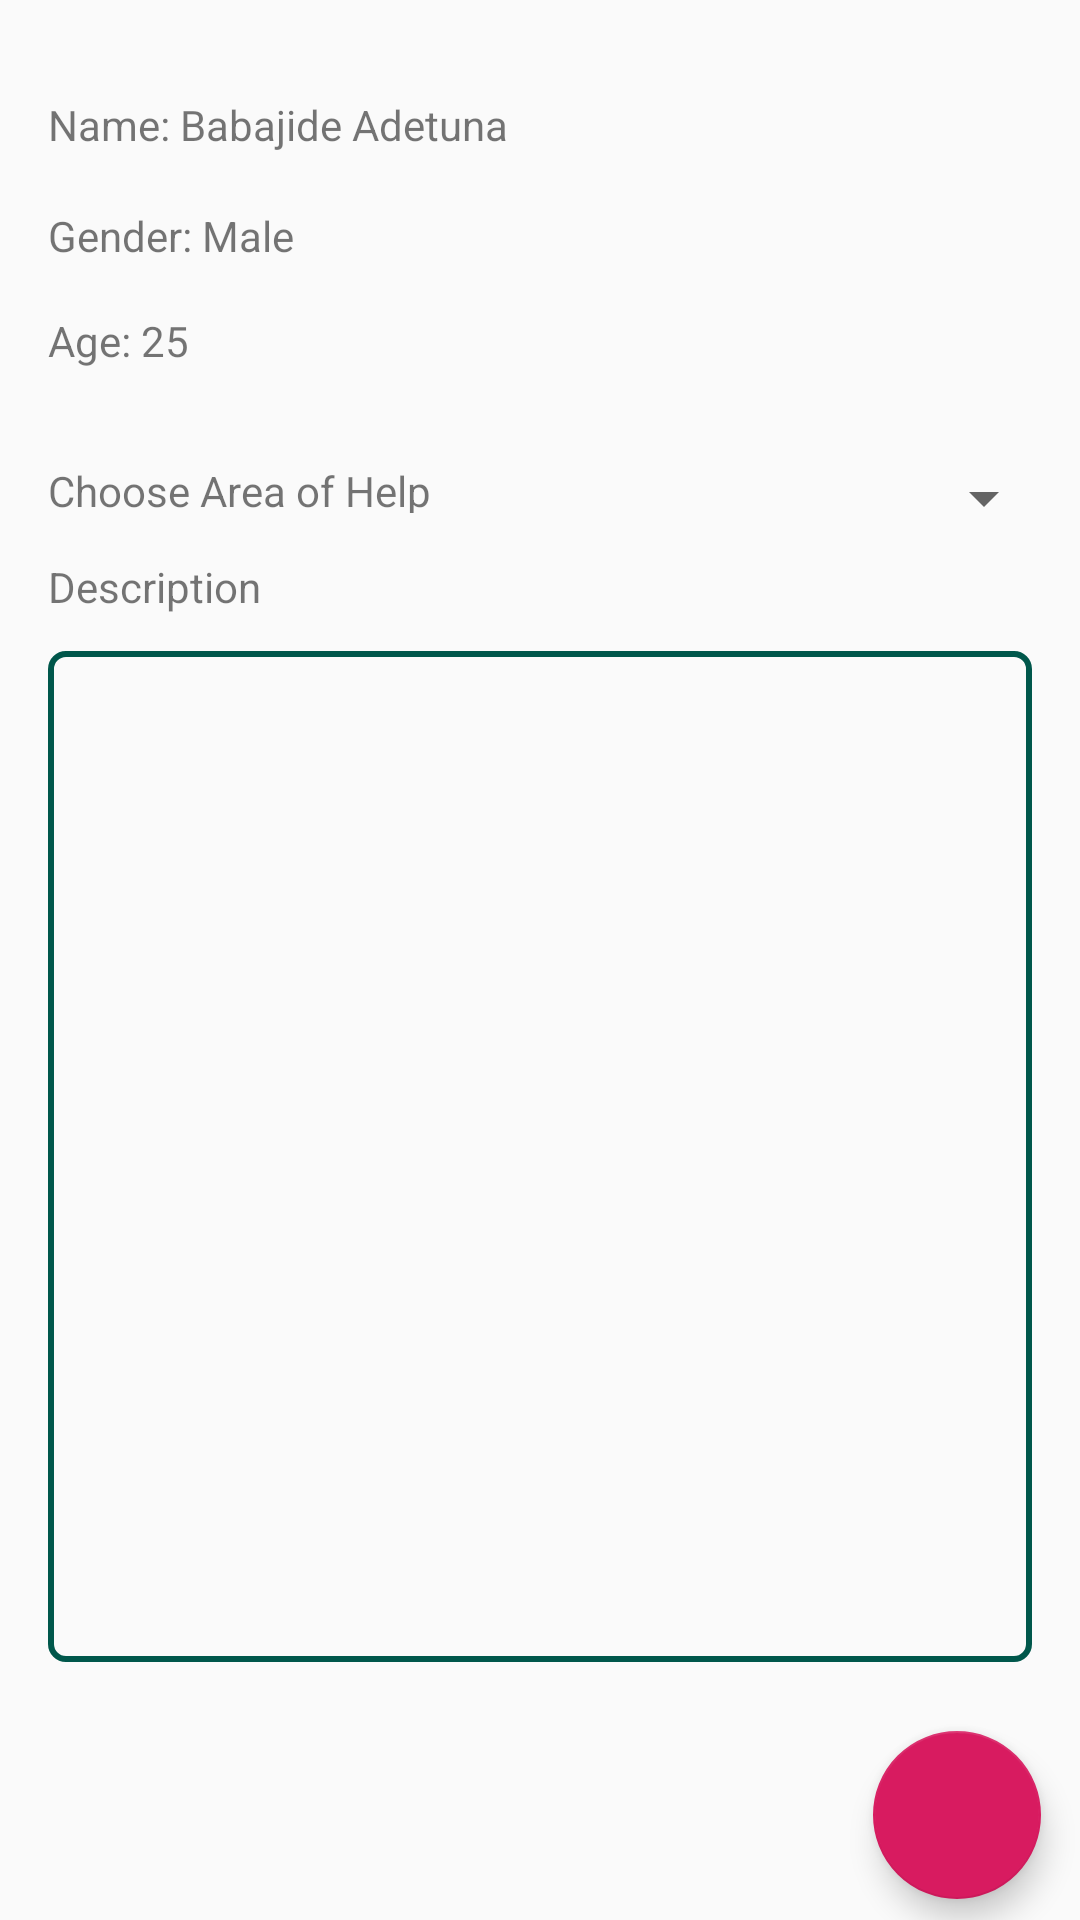

The Android layout XML behind this screen, and the referenced resources:
<!-- AndroidManifest.xml: application theme AppTheme -->
<!-- res/layout/activity_user_profile.xml -->
<?xml version="1.0" encoding="utf-8"?>
<android.support.constraint.ConstraintLayout xmlns:android="http://schemas.android.com/apk/res/android"
    xmlns:app="http://schemas.android.com/apk/res-auto"
    xmlns:tools="http://schemas.android.com/tools"
    android:layout_width="match_parent"
    android:layout_height="match_parent"
    tools:context=".UserProfile">

    <ImageView
        android:id="@+id/imageView"
        android:layout_width="0dp"
        android:layout_height="100dp"
        android:layout_marginTop="24dp"
        android:layout_marginEnd="26dp"
        app:layout_constraintEnd_toEndOf="parent"
        app:layout_constraintStart_toEndOf="@+id/textView"
        app:layout_constraintTop_toTopOf="parent"
        app:srcCompat="@mipmap/ic_launcher" />

    <TextView
        android:id="@+id/textView"
        android:layout_width="wrap_content"
        android:layout_height="wrap_content"
        android:layout_marginStart="16dp"
        android:layout_marginTop="32dp"
        android:layout_marginEnd="115dp"
        android:layout_marginBottom="18dp"
        android:text="Name: Babajide Adetuna"
        app:layout_constraintBottom_toTopOf="@+id/textView2"
        app:layout_constraintEnd_toStartOf="@+id/imageView"
        app:layout_constraintStart_toStartOf="parent"
        app:layout_constraintTop_toTopOf="parent" />

    <TextView
        android:id="@+id/textView2"
        android:layout_width="wrap_content"
        android:layout_height="wrap_content"
        android:layout_marginStart="16dp"
        android:layout_marginBottom="16dp"
        android:text="Gender: Male"
        app:layout_constraintBottom_toTopOf="@+id/textView3"
        app:layout_constraintStart_toStartOf="parent"
        app:layout_constraintTop_toBottomOf="@+id/textView" />

    <TextView
        android:id="@+id/textView3"
        android:layout_width="wrap_content"
        android:layout_height="wrap_content"
        android:layout_marginStart="16dp"
        android:layout_marginBottom="31dp"
        android:text="Age: 25"
        app:layout_constraintBottom_toTopOf="@+id/spinner"
        app:layout_constraintStart_toStartOf="parent"
        app:layout_constraintTop_toBottomOf="@+id/textView2" />

    <TextView
        android:id="@+id/textView4"
        android:layout_width="wrap_content"
        android:layout_height="17dp"
        android:layout_marginStart="16dp"
        android:layout_marginTop="31dp"
        android:layout_marginEnd="8dp"
        android:layout_marginBottom="34dp"
        android:text="Choose Area of Help"
        app:layout_constraintBottom_toBottomOf="@+id/textView5"
        app:layout_constraintEnd_toStartOf="@+id/spinner"
        app:layout_constraintStart_toStartOf="parent"
        app:layout_constraintTop_toBottomOf="@+id/textView3" />

    <Spinner
        android:id="@+id/spinner"
        android:layout_width="0dp"
        android:layout_height="wrap_content"
        android:layout_marginEnd="8dp"
        android:layout_marginBottom="8dp"
        app:layout_constraintBottom_toTopOf="@+id/textView5"
        app:layout_constraintEnd_toEndOf="parent"
        app:layout_constraintStart_toEndOf="@+id/textView4"
        app:layout_constraintTop_toBottomOf="@+id/textView3" />

    <EditText
        android:id="@+id/editText"
        android:layout_width="match_parent"
        android:layout_height="0dp"
        android:layout_marginStart="16dp"
        android:layout_marginEnd="16dp"
        android:layout_marginBottom="23dp"
        android:background="@drawable/edittextbg"
        android:ems="10"
        android:inputType="textMultiLine"
        app:layout_constraintBottom_toTopOf="@+id/floatingActionButton"
        app:layout_constraintEnd_toEndOf="parent"
        app:layout_constraintStart_toStartOf="parent"
        app:layout_constraintTop_toBottomOf="@+id/textView5" />

    <TextView
        android:id="@+id/textView5"
        android:layout_width="wrap_content"
        android:layout_height="wrap_content"
        android:layout_marginStart="16dp"
        android:layout_marginBottom="12dp"
        android:text="Description"
        app:layout_constraintBottom_toTopOf="@+id/editText"
        app:layout_constraintStart_toStartOf="parent"
        app:layout_constraintTop_toBottomOf="@+id/spinner" />

    <android.support.design.widget.FloatingActionButton
        android:id="@+id/floatingActionButton"
        android:layout_width="wrap_content"
        android:layout_height="wrap_content"
        android:layout_marginStart="8dp"
        android:layout_marginEnd="13dp"
        android:layout_marginBottom="7dp"
        android:clickable="true"
        app:layout_constraintBottom_toBottomOf="parent"
        app:layout_constraintEnd_toEndOf="parent"
        app:layout_constraintHorizontal_bias="1.0"
        app:layout_constraintStart_toStartOf="parent"
        app:layout_constraintTop_toBottomOf="@+id/editText"
        app:srcCompat="@drawable/ic_search_black_24dp" />
</android.support.constraint.ConstraintLayout>
<!-- resources referenced by this layout -->
<resources>
  <!-- drawable edittextbg (drawable) -->
  <?xml version="1.0" encoding="utf-8"?>
  <shape xmlns:android="http://schemas.android.com/apk/res/android">
  
      <stroke android:color="@color/colorPrimaryDark" android:width="2dp" />
      <corners android:radius="5dp" />
  
  </shape>
  <style name="AppTheme" parent="Theme.AppCompat.Light.DarkActionBar">
          
          <item name="colorPrimary">@color/colorPrimary</item>
          <item name="colorPrimaryDark">@color/colorPrimaryDark</item>
          <item name="colorAccent">@color/colorAccent</item>
      </style>
  <color name="colorPrimaryDark">#00574B</color>
  <color name="colorPrimary">#008577</color>
  <color name="colorAccent">#D81B60</color>
</resources>
